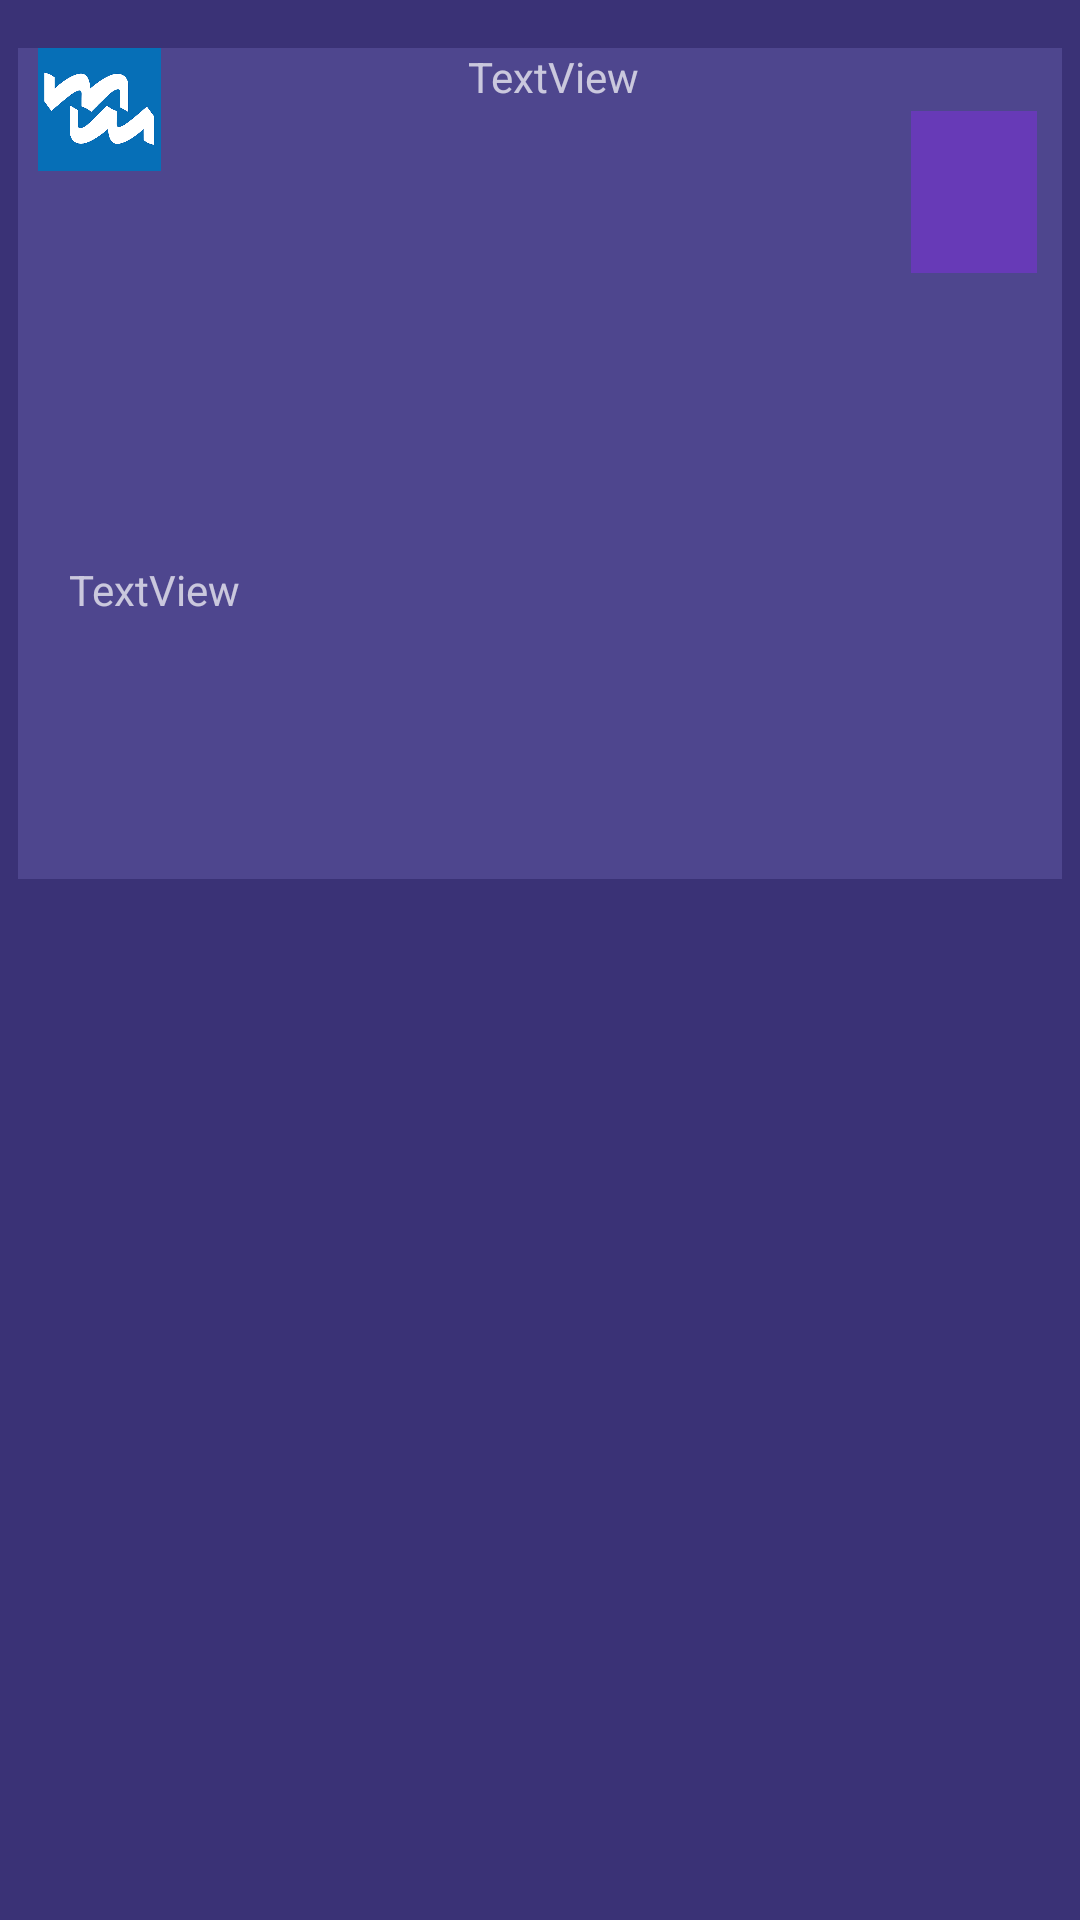

Produce the Android XML layout that renders to this screen, including the resource entries it uses.
<!-- AndroidManifest.xml: application theme Theme.AppCompat.NoActionBar -->
<!-- res/layout/noticia_item.xml -->
<?xml version="1.0" encoding="utf-8"?>
<androidx.constraintlayout.widget.ConstraintLayout xmlns:android="http://schemas.android.com/apk/res/android"
    xmlns:app="http://schemas.android.com/apk/res-auto"
    xmlns:tools="http://schemas.android.com/tools"
    android:layout_width="match_parent"
    android:layout_height="wrap_content"
    android:background="#3A3276">

    <ImageView
        android:id="@+id/imageView3"
        android:layout_width="348dp"
        android:layout_height="277dp"
        android:layout_marginTop="16dp"
        android:adjustViewBounds="true"
        android:background="#4E468E"
        android:scaleType="centerCrop"
        app:circularflow_angles="100dp"
        app:layout_constraintEnd_toEndOf="parent"
        app:layout_constraintStart_toStartOf="parent"
        app:layout_constraintTop_toTopOf="parent"
        tools:ignore="MissingConstraints" />

    <TextView
        android:id="@+id/titulo"
        android:layout_width="wrap_content"
        android:layout_height="wrap_content"
        android:text="TextView"
        app:layout_constraintBottom_toBottomOf="@+id/imageView3"
        app:layout_constraintEnd_toEndOf="@+id/imageView3"
        app:layout_constraintHorizontal_bias="0.405"
        app:layout_constraintStart_toEndOf="@+id/imageView4"
        app:layout_constraintTop_toTopOf="@+id/imageView3"
        app:layout_constraintVertical_bias="0.0" />

    <TextView
        android:id="@+id/cuerpo"
        android:layout_width="313dp"
        android:layout_height="77dp"
        android:text="TextView"
        app:layout_constraintBottom_toBottomOf="@+id/imageView3"
        app:layout_constraintEnd_toEndOf="@+id/imageView3"
        app:layout_constraintHorizontal_bias="0.485"
        app:layout_constraintStart_toStartOf="@+id/imageView3"
        app:layout_constraintTop_toBottomOf="@+id/titulo"
        app:layout_constraintVertical_bias="0.839" />

    <ImageView
        android:id="@+id/imageView4"
        android:layout_width="54dp"
        android:layout_height="41dp"
        app:layout_constraintBottom_toBottomOf="@+id/imageView3"
        app:layout_constraintEnd_toEndOf="@+id/imageView3"
        app:layout_constraintHorizontal_bias="0.0"
        app:layout_constraintStart_toStartOf="@+id/imageView3"
        app:layout_constraintTop_toTopOf="@+id/imageView3"
        app:layout_constraintVertical_bias="0.0"
        app:srcCompat="@drawable/logoconsorcidelmaresme" />

    <ImageView
        android:id="@+id/foto"
        android:layout_width="314dp"
        android:layout_height="104dp"
        app:layout_constraintBottom_toTopOf="@+id/cuerpo"
        app:layout_constraintEnd_toEndOf="parent"
        app:layout_constraintHorizontal_bias="0.556"
        app:layout_constraintStart_toStartOf="parent"
        app:layout_constraintTop_toBottomOf="@+id/titulo"
        app:layout_constraintVertical_bias="0.26"
        tools:srcCompat="@tools:sample/backgrounds/scenic" />

    <ImageView
        android:id="@+id/menuOpcionesNoticia"
        android:layout_width="42dp"
        android:layout_height="54dp"
        android:background="#673AB7"
        android:tint="#FFFFFF"
        app:layout_constraintBottom_toBottomOf="parent"
        app:layout_constraintEnd_toEndOf="@+id/imageView3"
        app:layout_constraintHorizontal_bias="0.917"
        app:layout_constraintStart_toEndOf="@+id/titulo"
        app:layout_constraintTop_toTopOf="parent"
        app:layout_constraintVertical_bias="0.063"
        app:srcCompat="@drawable/menu_comentario_chatanonimo" />

</androidx.constraintlayout.widget.ConstraintLayout>
<!-- resources referenced by this layout -->
<resources>
  <!-- drawable logoconsorcidelmaresme: png bitmap (drawable, 22268 bytes) -->
</resources>
